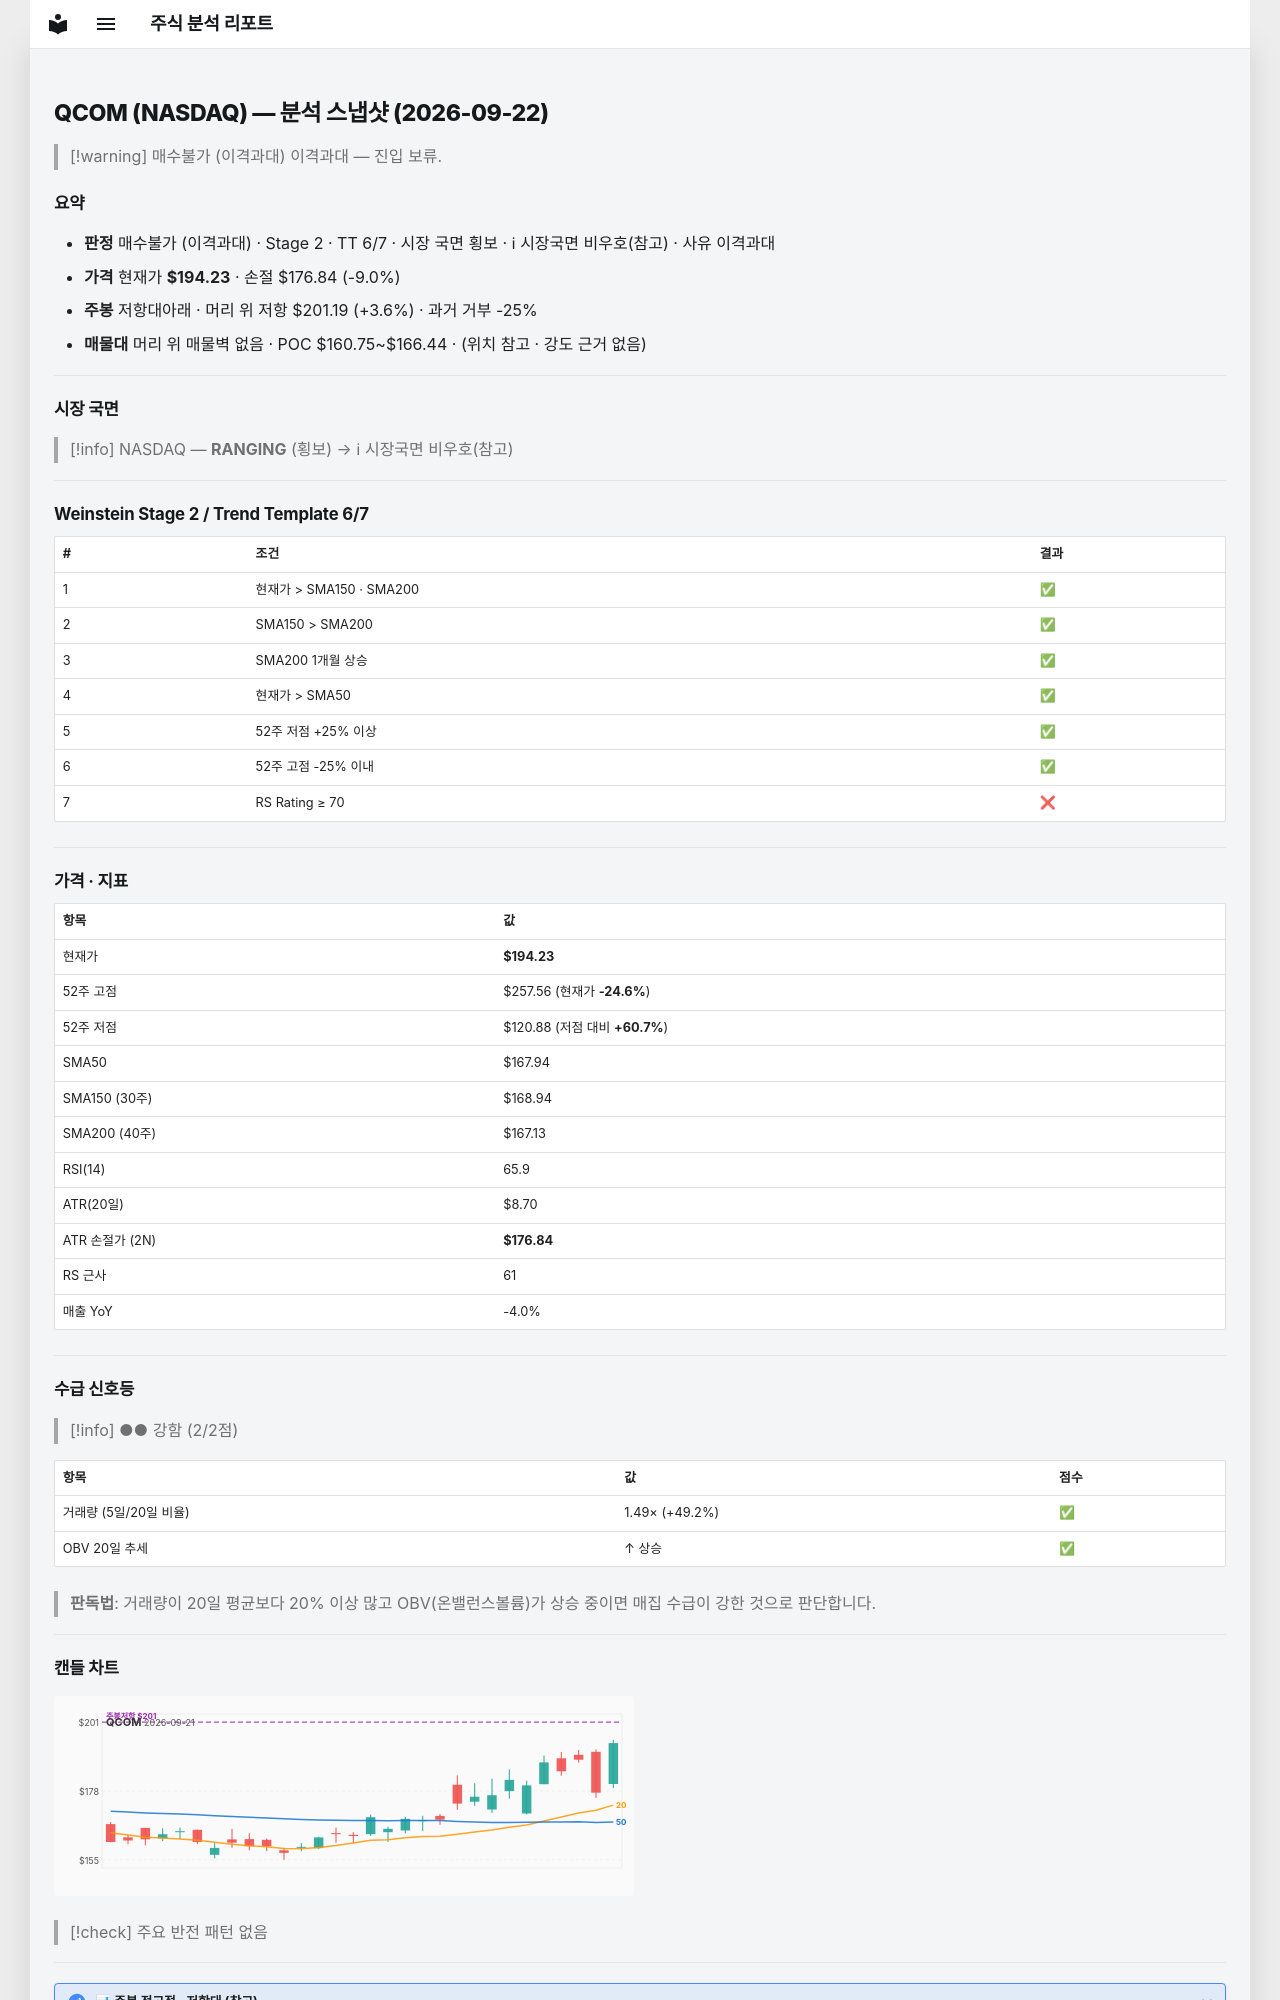

repository: soloandco/stock-reports · page: snapshots/QCOM-2026-09-22/index.html · generator: mkdocs

---
type: analysis-snapshot
title: QCOM 분석 스냅샷
ticker: QCOM
market: NASDAQ
created: 2026-09-22
updated: 2026-09-22
bar-date: 2026-09-21
verdict: 매수불가
verdict-reason: 이격과대
real-rr: 0.40
sma50-gap-pct: 15.7
weekly-position: 저항대아래
weekly-overhead-price: 201.19
weekly-overhead-pct: 3.6
stage: 2
trend-template-score: 6
tt-max: 7
price: 194.22999572753906
stop-price: 176.83578635522682
market-regime: RANGING
supply-demand-score: 2/2
supply-demand-label: 강함
status: tracking
tags:
  - stock-agent
  - watchlist
  - QCOM
  - analysis
related:
  - "[[analysis-template]]"
---

# QCOM (NASDAQ) — 분석 스냅샷 (2026-09-22)

> [!warning] 매수불가 (이격과대)
> 이격과대 — 진입 보류.

## 요약

- **판정** 매수불가 (이격과대) · Stage 2 · TT 6/7 · 시장 국면 횡보 · ℹ 시장국면 비우호(참고) · 사유 이격과대
- **가격** 현재가 **$194.23** · 손절 $176.84 (-9.0%)
- **주봉** 저항대아래 · 머리 위 저항 $201.19 (+3.6%) · 과거 거부 -25%
- **매물대** 머리 위 매물벽 없음 · POC $160.75~$166.44 · (위치 참고 · 강도 근거 없음)

---

## 시장 국면

> [!info] NASDAQ — **RANGING** (횡보) → ℹ 시장국면 비우호(참고)

---

## Weinstein Stage 2 / Trend Template 6/7

| # | 조건 | 결과 |
|---|------|------|
| 1 | 현재가 > SMA150 · SMA200 | ✅ |
| 2 | SMA150 > SMA200 | ✅ |
| 3 | SMA200 1개월 상승 | ✅ |
| 4 | 현재가 > SMA50 | ✅ |
| 5 | 52주 저점 +25% 이상 | ✅ |
| 6 | 52주 고점 -25% 이내 | ✅ |
| 7 | RS Rating ≥ 70 | ❌ |

---

## 가격 · 지표

| 항목 | 값 |
|------|---|
| 현재가 | **$194.23** |
| 52주 고점 | $257.56 (현재가 **-24.6%**) |
| 52주 저점 | $120.88 (저점 대비 **+60.7%**) |
| SMA50 | $167.94 |
| SMA150 (30주) | $168.94 |
| SMA200 (40주) | $167.13 |
| RSI(14) | 65.9 |
| ATR(20일) | $8.70 |
| ATR 손절가 (2N) | **$176.84** |
| RS 근사 | 61 |
| 매출 YoY | -4.0% |

---
## 수급 신호등

> [!info] ●● 강함 (2/2점)

| 항목 | 값 | 점수 |
|------|------|------|
| 거래량 (5일/20일 비율) | 1.49× (+49.2%) | ✅ |
| OBV 20일 추세 | ↑ 상승 | ✅ |

> **판독법**: 거래량이 20일 평균보다 20% 이상 많고 OBV(온밸런스볼륨)가 상승 중이면 매집 수급이 강한 것으로 판단합니다.

---
